Photos from the image-classification dataset "data" in the GitHub repository apai25/wildfire-detection. Its 2 classes are: not wildfire, wildfire.

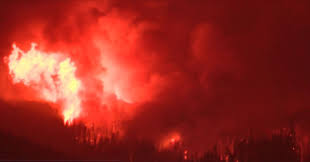
Label: wildfire

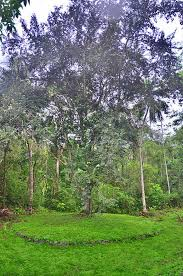
Label: not wildfire

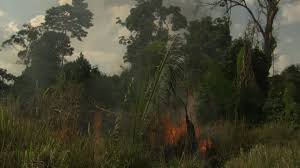
Label: wildfire

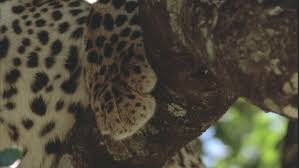
Label: not wildfire

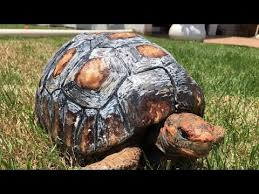
Label: wildfire

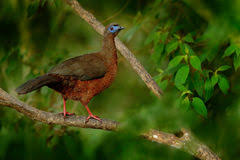
Label: not wildfire
